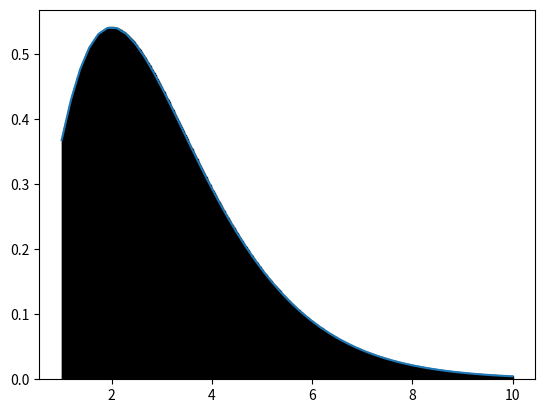

Source code (Python):
import numpy as p
import matplotlib.pyplot as plt
def func(x):
    return (x**2)*p.exp(-x)

a = 1.0
b = 10
n = 1000

#reiman
x = p.linspace(a,b,n)
dx = (x[-1]-x[0])/(n-1)

hasil = 0

for i in range(n-1):
    hasil += dx*func(x[i])

xp = p.linspace(a,b)
plt.plot(xp,func(xp))
for i in range(n-1):
    plt.bar(x[i], func(x[i]), align = 'edge', width = dx, color = 'red', edgecolor = 'black')
plt.show()
print(hasil)
